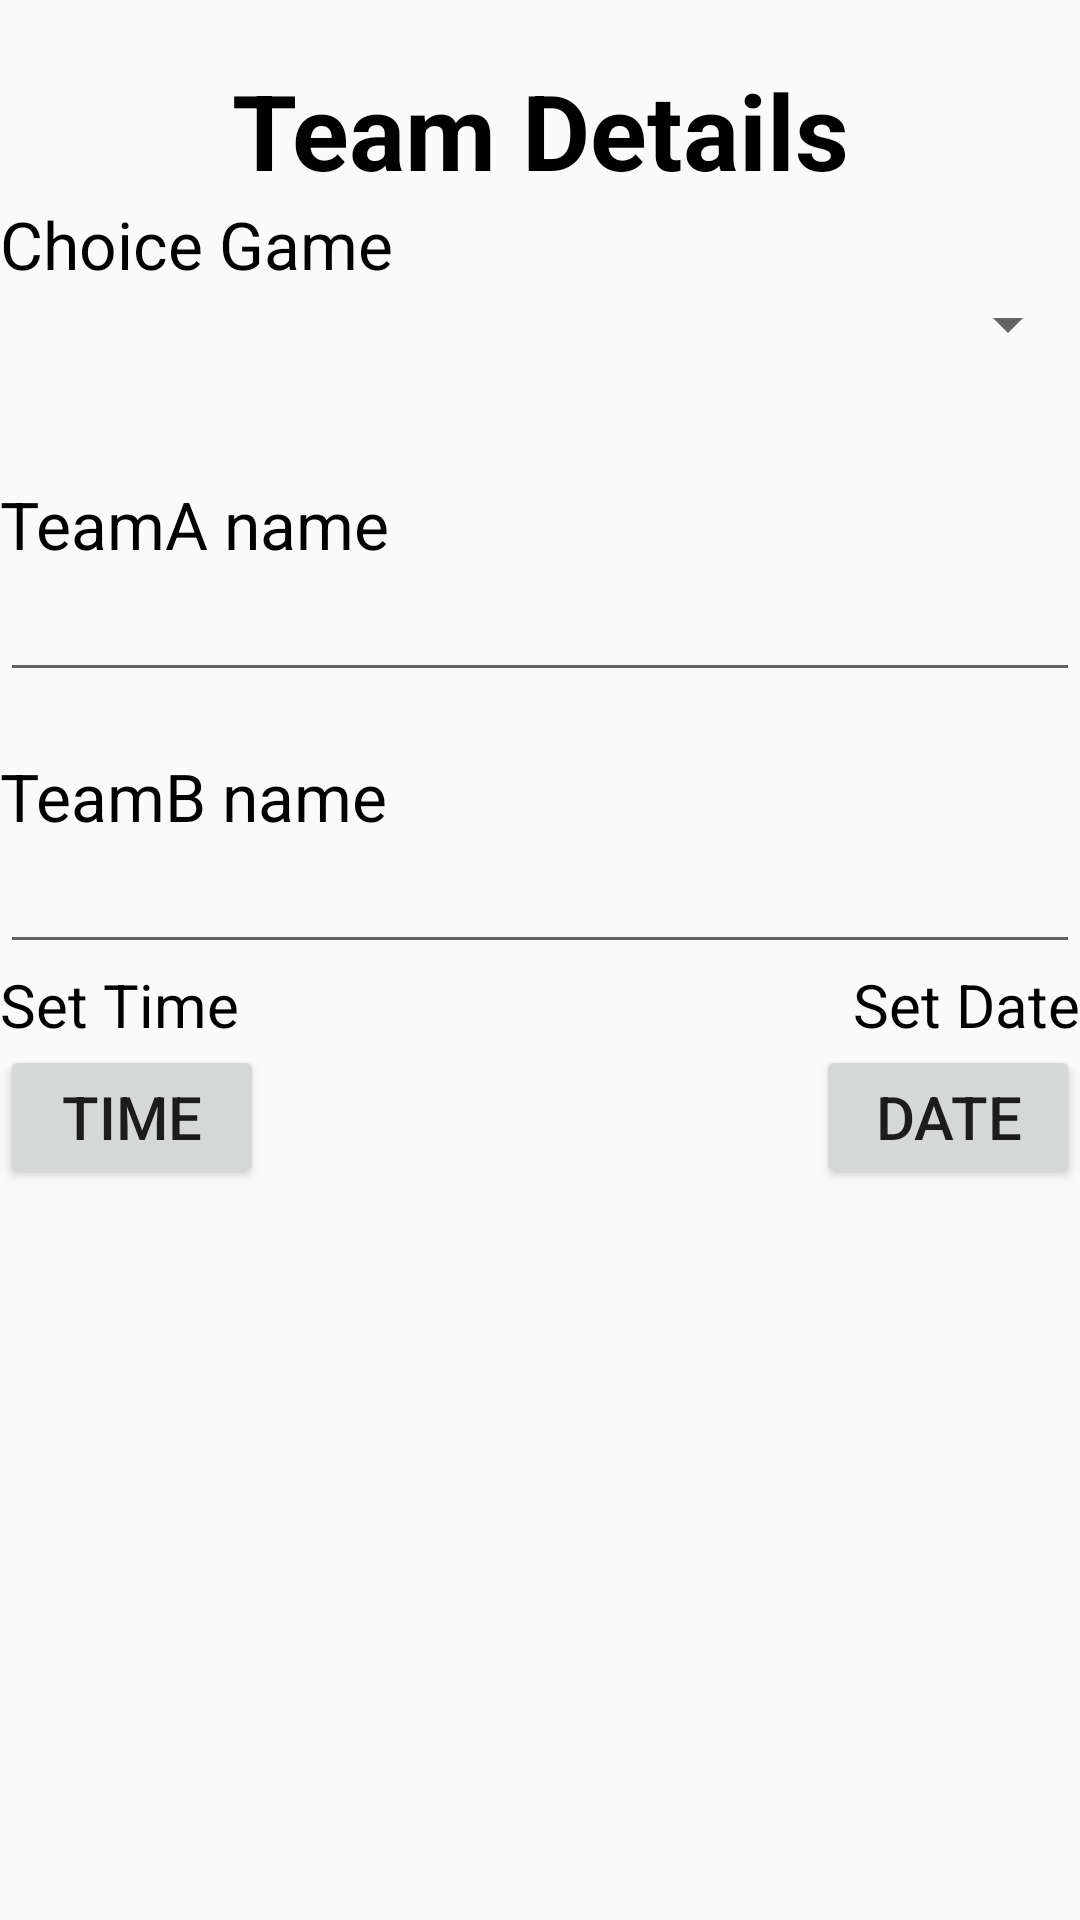

Write the Android layout XML for this screen, with the resource values it uses.
<!-- AndroidManifest.xml: application theme MyMaterialTheme.Base -->
<!-- res/layout/fragment_match.xml -->
<ScrollView xmlns:android="http://schemas.android.com/apk/res/android"
    xmlns:tools="http://schemas.android.com/tools"
    android:layout_width="match_parent"
    android:layout_height="wrap_content"
    tools:context=".Admin.MatchFragment">


    <LinearLayout
        android:layout_width="match_parent"
        android:layout_height="match_parent"
        android:orientation="vertical">


        <LinearLayout
            android:id="@+id/LL2"
            android:layout_width="match_parent"
            android:layout_height="wrap_content"
            android:layout_marginTop="20dp"
            android:orientation="vertical">

            <TextView
                android:layout_width="match_parent"
                android:layout_height="wrap_content"
                android:gravity="center"
                android:text="Team Details"
                android:textColor="#000"
                android:textSize="35dp"
                android:textStyle="bold" />

            <TextView
                android:layout_width="match_parent"
                android:layout_height="wrap_content"
                android:gravity="left"
                android:text="Choice Game"
                android:textColor="#000"
                android:textSize="22dp" />

            <Spinner
                android:id="@+id/ddGameName"
                android:layout_width="match_parent"
                android:layout_height="wrap_content"></Spinner>

            <LinearLayout
                android:id="@+id/LL2_1"
                android:layout_width="match_parent"
                android:layout_height="wrap_content"
                android:orientation="vertical">

                <LinearLayout
                    android:layout_width="match_parent"
                    android:layout_height="wrap_content"
                    android:orientation="vertical">


                    <LinearLayout
                        android:layout_width="match_parent"
                        android:layout_height="wrap_content"
                        android:layout_marginTop="20dp"
                        android:orientation="vertical"
                        android:weightSum="2">

                        <LinearLayout
                            android:layout_width="match_parent"
                            android:layout_height="0dp"
                            android:layout_marginTop="20dp"
                            android:layout_weight="1"
                            android:orientation="vertical"
                            android:weightSum="2">

                            <TextView
                                android:layout_width="match_parent"
                                android:layout_height="0dp"
                                android:layout_weight="1"
                                android:text="TeamA name"
                                android:textColor="#000"
                                android:textSize="22dp" />

                            <EditText
                                android:id="@+id/etPlayer1"
                                android:layout_width="match_parent"
                                android:layout_height="0dp"
                                android:layout_weight="1" />

                        </LinearLayout>


                        <LinearLayout
                            android:layout_width="match_parent"
                            android:layout_height="0dp"
                            android:layout_marginTop="20dp"
                            android:layout_weight="1"
                            android:orientation="vertical"
                            android:weightSum="2">

                            <TextView
                                android:layout_width="match_parent"
                                android:layout_height="0dp"
                                android:layout_weight="1"
                                android:text="TeamB name"
                                android:textColor="#000"
                                android:textSize="22dp" />

                            <EditText
                                android:id="@+id/etPlayer2"
                                android:layout_width="match_parent"
                                android:layout_height="0dp"
                                android:layout_weight="1" />

                        </LinearLayout>

                        <LinearLayout
                            android:layout_width="match_parent"
                            android:layout_height="wrap_content"
                            android:orientation="horizontal"
                            android:weightSum="2">


                            <LinearLayout
                                android:layout_width="0dp"
                                android:layout_height="wrap_content"
                                android:layout_weight="1"
                                android:orientation="vertical">

                                <TextView
                                    android:layout_width="wrap_content"
                                    android:layout_height="wrap_content"
                                    android:text="Set Time"
                                    android:textColor="#000"
                                    android:textSize="20sp" />

                                <Button
                                    android:id="@+id/btnTime"
                                    android:layout_width="wrap_content"
                                    android:layout_height="wrap_content"
                                    android:text="Time"
                                    android:textSize="20dp" />
                            </LinearLayout>

                            <LinearLayout
                                android:layout_width="0dp"
                                android:layout_height="wrap_content"
                                android:layout_weight="1"
                                android:gravity="right"
                                android:orientation="vertical">

                                <TextView
                                    android:layout_width="wrap_content"
                                    android:layout_height="wrap_content"
                                    android:text="Set Date"
                                    android:textColor="#000"
                                    android:textSize="20sp" />

                                <Button
                                    android:id="@+id/btnDate"
                                    android:layout_width="wrap_content"
                                    android:layout_height="wrap_content"
                                    android:text="Date"
                                    android:textSize="20dp" />
                            </LinearLayout>
                        </LinearLayout>



                    </LinearLayout>


                </LinearLayout>

            </LinearLayout>


        </LinearLayout>


        <LinearLayout
            android:layout_width="match_parent"
            android:layout_height="wrap_content"
            android:gravity="right"
            android:orientation="horizontal">

            <ImageButton
                android:id="@+id/btnSaveMatch"
                android:layout_width="wrap_content"
                android:layout_height="wrap_content"
                android:background="@drawable/saveicon2" />
        </LinearLayout>


    </LinearLayout>
</ScrollView>
<!-- resources referenced by this layout -->
<resources>
  <style name="MyMaterialTheme.Base" parent="Theme.AppCompat.Light.DarkActionBar">
          <item name="windowNoTitle">true</item>
          <item name="windowActionBar">false</item>
          <item name="colorPrimary">@color/colorPrimary</item>
          <item name="colorPrimaryDark">@color/colorPrimaryDark</item>
          <item name="colorAccent">@color/colorAccent</item>
      </style>
  <color name="colorPrimary">#3F51B5</color>
  <color name="colorPrimaryDark">#303F9F</color>
  <color name="colorAccent">#FF4081</color>
</resources>
